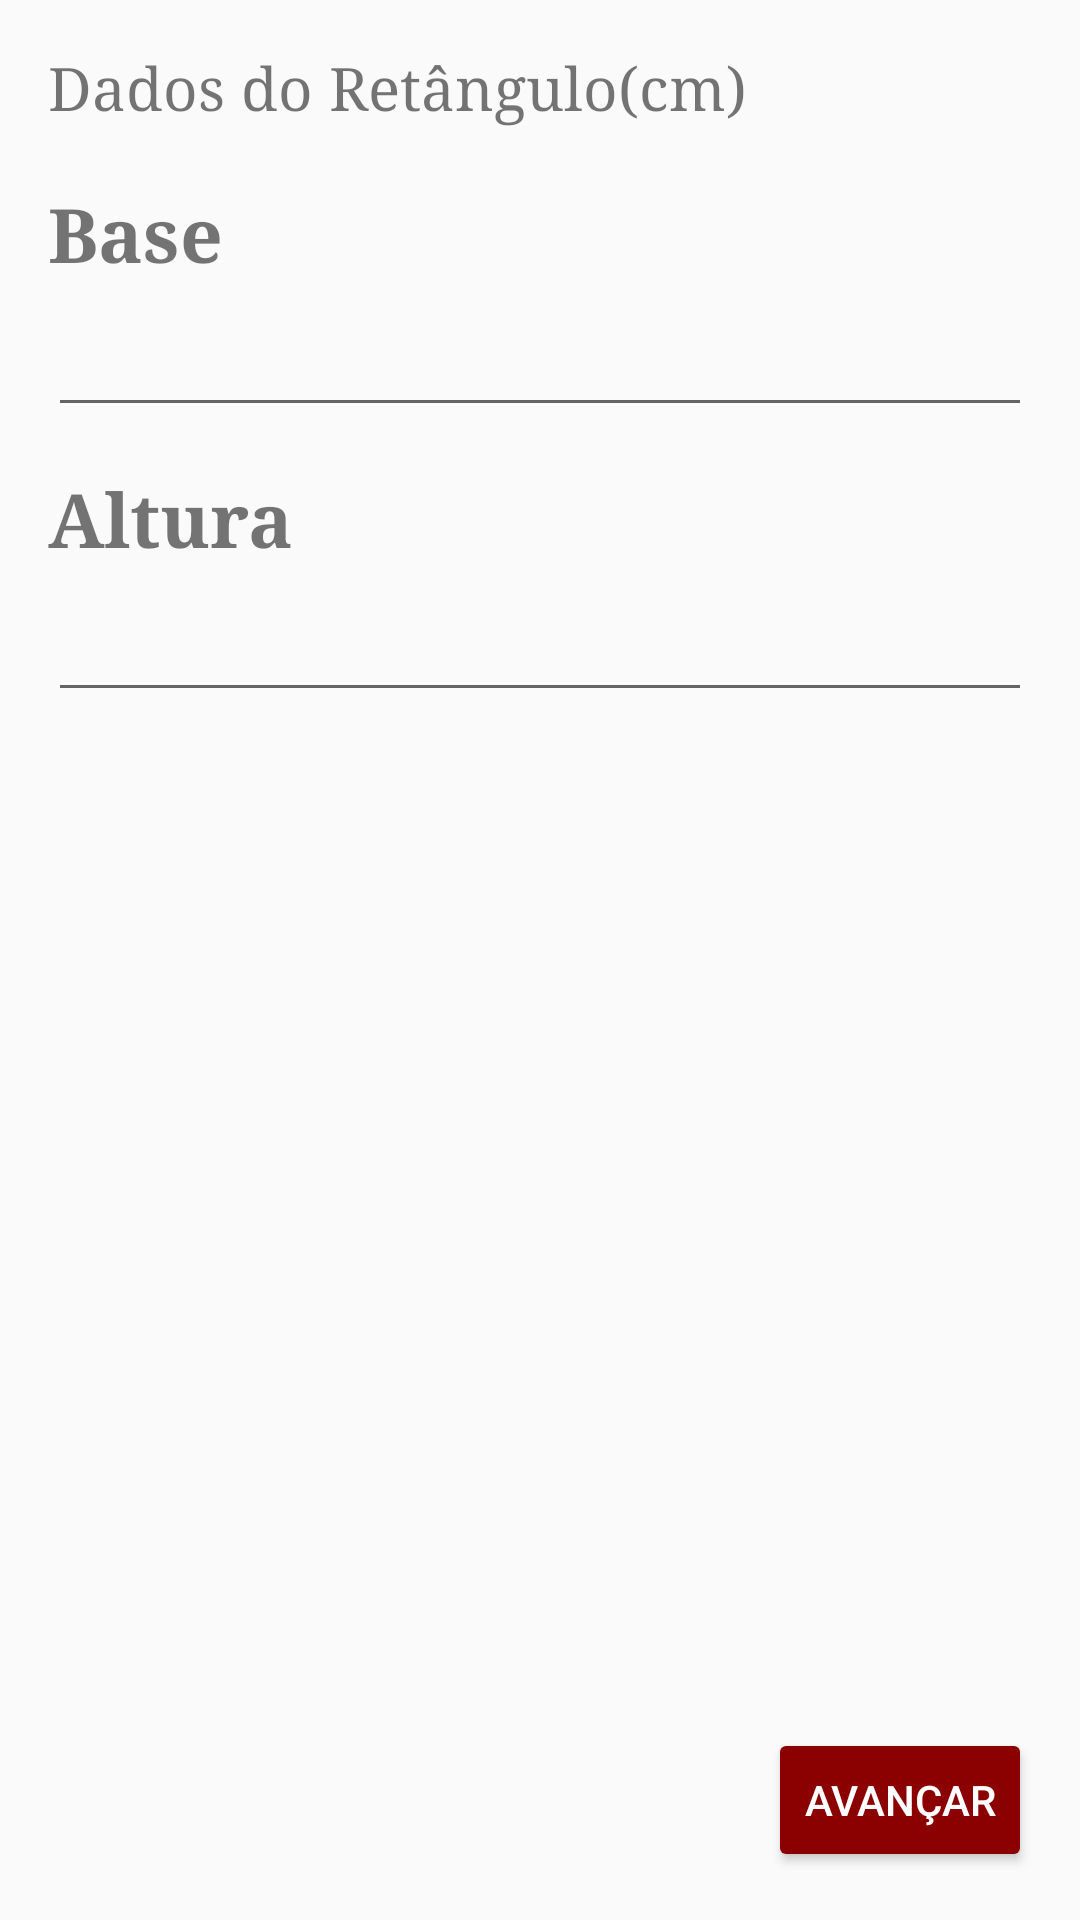

Layout XML and referenced resources for this Android screen:
<!-- AndroidManifest.xml: application theme AppTheme -->
<!-- res/layout/activity_retangulo.xml -->
<?xml version="1.0" encoding="utf-8"?>
<RelativeLayout xmlns:android="http://schemas.android.com/apk/res/android"
    xmlns:tools="http://schemas.android.com/tools"
    android:id="@+id/activity_retangulo"
    android:layout_width="match_parent"
    android:layout_height="match_parent"
    android:paddingBottom="@dimen/activity_vertical_margin"
    android:paddingLeft="@dimen/activity_horizontal_margin"
    android:paddingRight="@dimen/activity_horizontal_margin"
    android:paddingTop="@dimen/activity_vertical_margin"
    tools:context="com.example.guilhermesborz.calculoareafiguras.RetanguloActivity">

    <TextView
        android:layout_width="wrap_content"
        android:layout_height="wrap_content"
        android:text="Dados do Retângulo(cm)"
        style="@style/MensagemInicialTelasFiguras"/>

    <TextView
        android:layout_width="wrap_content"
        android:layout_height="wrap_content"
        android:text="Base"
        android:layout_marginTop="@dimen/Telas_2_medidas_TV1"
        style="@style/FonteMedidas"/>

    <EditText
        android:layout_width="match_parent"
        android:layout_height="wrap_content"
        android:layout_marginTop="@dimen/Telas_2_medidas_ED1"
        android:id="@+id/edBaseR"
        android:inputType="number"/>

    <TextView
        android:layout_width="wrap_content"
        android:layout_height="wrap_content"
        android:text="Altura"
        android:layout_marginTop="@dimen/Telas_2_medidas_TV2"
        style="@style/FonteMedidas"/>

    <EditText
        android:layout_width="match_parent"
        android:layout_height="wrap_content"
        android:layout_marginTop="@dimen/Telas_2_Medidas_ED2"
        android:id="@+id/edAlturaR"
        android:inputType="number"/>


    <Button
        android:backgroundTint="#8B0000"
        android:textColor="#FFFFFF"
        android:layout_width="wrap_content"
        android:layout_height="wrap_content"
        android:text="Avançar"
        android:layout_alignParentBottom="true"
        android:layout_alignParentEnd="true"
        android:onClick="cliqueAvancarRetangulo"
        />


</RelativeLayout>
<!-- resources referenced by this layout -->
<resources>
  <dimen name="Telas_2_Medidas_ED2">180dp</dimen>
  <dimen name="Telas_2_medidas_ED1">85dp</dimen>
  <dimen name="Telas_2_medidas_TV1">45dp</dimen>
  <dimen name="Telas_2_medidas_TV2">140dp</dimen>
  <dimen name="activity_horizontal_margin">16dp</dimen>
  <dimen name="activity_vertical_margin">16dp</dimen>
  <style name="FonteMedidas">
          <item name="android:textSize">25dp</item>
          <item name="android:fontFamily">serif</item>
          <item name="android:textStyle">bold</item>
  
      </style>
  <style name="MensagemInicialTelasFiguras">
          <item name="android:textSize">20dp</item>
          <item name="android:fontFamily">serif</item>
  
      </style>
  <style name="AppTheme" parent="Theme.AppCompat.Light.DarkActionBar">
          
          <item name="colorPrimary">#B22222</item>
          <item name="colorPrimaryDark">#000000</item>
          <item name="colorAccent">#8B0000</item>
      </style>
</resources>
